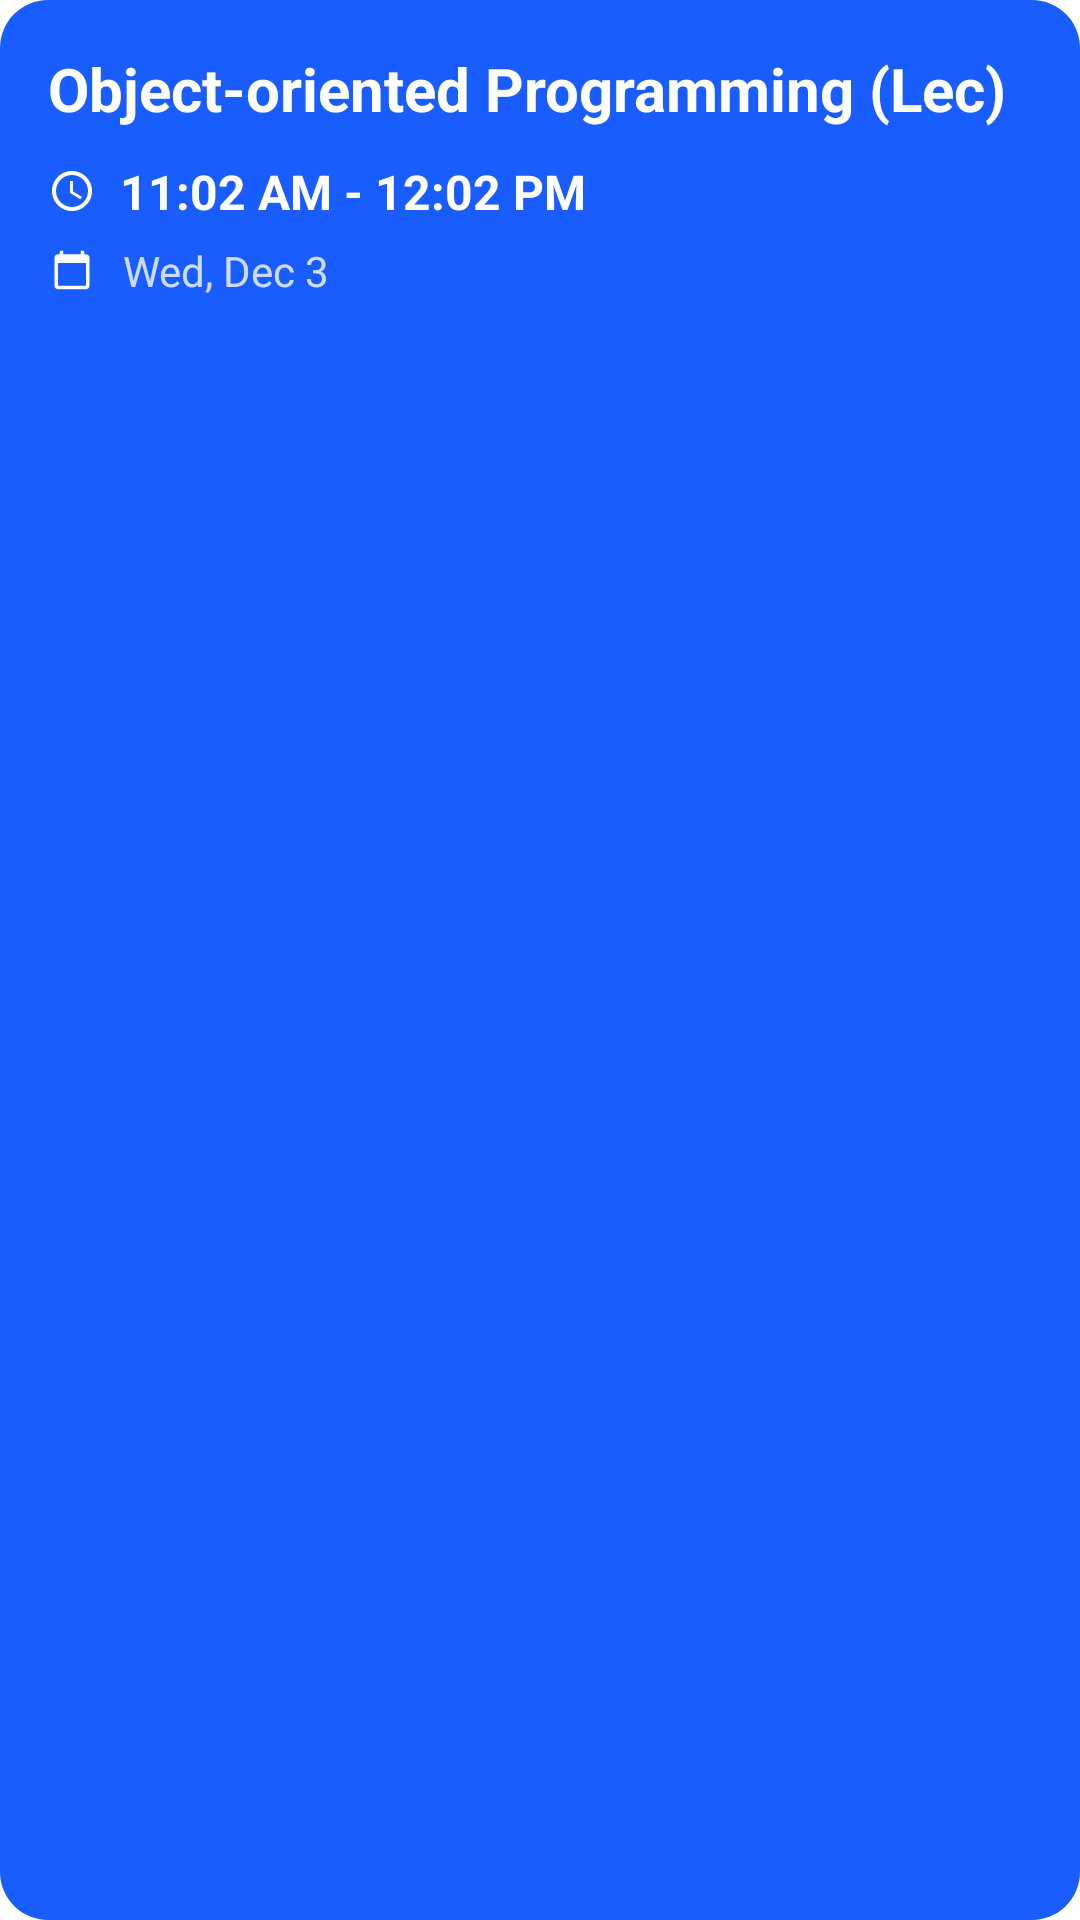

Layout XML and referenced resources for this Android screen:
<!-- AndroidManifest.xml: fallback theme Theme.MaterialComponents.DayNight.NoActionBar -->
<!-- res/layout/widget_small.xml -->
<?xml version="1.0" encoding="utf-8"?>
<LinearLayout xmlns:android="http://schemas.android.com/apk/res/android"
    android:layout_width="match_parent"
    android:layout_height="match_parent"
    android:orientation="vertical"
    android:padding="16dp"
    android:background="@drawable/widget_background">

    
    <TextView
        android:id="@+id/widget_subject"
        android:layout_width="match_parent"
        android:layout_height="wrap_content"
        android:text="Object-oriented Programming (Lec)"
        android:textSize="20sp"
        android:textStyle="bold"
        android:textColor="#FFFFFF"
        android:maxLines="2"
        android:ellipsize="end"
        android:layout_marginBottom="10dp"/>

    
    <LinearLayout
        android:layout_width="match_parent"
        android:layout_height="wrap_content"
        android:orientation="horizontal"
        android:layout_marginBottom="6dp"
        android:gravity="center_vertical">
        
        <ImageView
            android:layout_width="16dp"
            android:layout_height="16dp"
            android:src="@drawable/ic_widget_time"
            android:layout_marginEnd="8dp"/>
        
        <TextView
            android:id="@+id/widget_time"
            android:layout_width="wrap_content"
            android:layout_height="wrap_content"
            android:text="11:02 AM - 12:02 PM"
            android:textSize="16sp"
            android:textStyle="bold"
            android:textColor="#FFFFFF"/>
    </LinearLayout>

    
    <LinearLayout
        android:layout_width="match_parent"
        android:layout_height="wrap_content"
        android:orientation="horizontal"
        android:layout_marginBottom="6dp"
        android:gravity="center_vertical">
        
        <ImageView
            android:layout_width="14dp"
            android:layout_height="14dp"
            android:src="@drawable/ic_widget_calendar"
            android:layout_marginEnd="10dp"
            android:layout_marginStart="1dp"/>
        
        <TextView
            android:id="@+id/widget_date"
            android:layout_width="wrap_content"
            android:layout_height="wrap_content"
            android:text="Wed, Dec 3"
            android:textSize="14sp"
            android:textColor="#C7FFFFFF"/>
    </LinearLayout>

    
    <LinearLayout
        android:id="@+id/widget_location_row"
        android:layout_width="match_parent"
        android:layout_height="wrap_content"
        android:orientation="horizontal"
        android:layout_marginBottom="10dp"
        android:gravity="center_vertical"
        android:visibility="gone">
        
        <ImageView
            android:layout_width="16dp"
            android:layout_height="16dp"
            android:src="@drawable/ic_widget_location"
            android:layout_marginEnd="8dp"/>
        
        <TextView
            android:id="@+id/widget_location"
            android:layout_width="wrap_content"
            android:layout_height="wrap_content"
            android:text="IT LAB B"
            android:textSize="16sp"
            android:textColor="#D1FFFFFF"/>
    </LinearLayout>

    
    <LinearLayout
        android:id="@+id/widget_instructor_row"
        android:layout_width="match_parent"
        android:layout_height="wrap_content"
        android:orientation="horizontal"
        android:gravity="center_vertical"
        android:visibility="gone">
        
        <ImageView
            android:id="@+id/widget_instructor_avatar"
            android:layout_width="24dp"
            android:layout_height="24dp"
            android:src="@drawable/ic_widget_instructor"
            android:scaleType="centerCrop"
            android:layout_marginEnd="8dp"/>
        
        <TextView
            android:id="@+id/widget_instructor"
            android:layout_width="wrap_content"
            android:layout_height="wrap_content"
            android:text="Prof. Sample"
            android:textSize="14sp"
            android:textColor="#FFFFFF"/>
    </LinearLayout>

</LinearLayout>
<!-- resources referenced by this layout -->
<resources>
  <!-- drawable ic_widget_calendar (drawable) -->
  <vector xmlns:android="http://schemas.android.com/apk/res/android"
      android:width="24dp"
      android:height="24dp"
      android:viewportWidth="24"
      android:viewportHeight="24">
      <path
          android:fillColor="#FFFFFF"
          android:pathData="M20,3h-1V1h-2v2H7V1H5v2H4c-1.1,0 -2,0.9 -2,2v16c0,1.1 0.9,2 2,2h16c1.1,0 2,-0.9 2,-2V5C22,3.9 21.1,3 20,3zM20,21H4V8h16V21z"/>
  </vector>
  <!-- drawable ic_widget_instructor (drawable) -->
  <vector xmlns:android="http://schemas.android.com/apk/res/android"
      android:width="24dp"
      android:height="24dp"
      android:viewportWidth="24"
      android:viewportHeight="24">
      <path
          android:fillColor="#FFFFFF"
          android:pathData="M12,12c2.21,0 4,-1.79 4,-4s-1.79,-4 -4,-4 -4,1.79 -4,4 1.79,4 4,4zM12,14c-2.67,0 -8,1.34 -8,4v2h16v-2c0,-2.66 -5.33,-4 -8,-4z"/>
  </vector>
  <!-- drawable ic_widget_location (drawable) -->
  <vector xmlns:android="http://schemas.android.com/apk/res/android"
      android:width="24dp"
      android:height="24dp"
      android:viewportWidth="24"
      android:viewportHeight="24">
      <path
          android:fillColor="#FFFFFF"
          android:pathData="M12,2C8.13,2 5,5.13 5,9c0,5.25 7,13 7,13s7,-7.75 7,-13c0,-3.87 -3.13,-7 -7,-7zM12,11.5c-1.38,0 -2.5,-1.12 -2.5,-2.5s1.12,-2.5 2.5,-2.5 2.5,1.12 2.5,2.5 -1.12,2.5 -2.5,2.5z"/>
  </vector>
  <!-- drawable ic_widget_time (drawable) -->
  <vector xmlns:android="http://schemas.android.com/apk/res/android"
      android:width="24dp"
      android:height="24dp"
      android:viewportWidth="24"
      android:viewportHeight="24">
      <path
          android:fillColor="#FFFFFF"
          android:pathData="M11.99,2C6.47,2 2,6.48 2,12s4.47,10 9.99,10C17.52,22 22,17.52 22,12S17.52,2 11.99,2zM12,20c-4.42,0 -8,-3.58 -8,-8s3.58,-8 8,-8 8,3.58 8,8 -3.58,8 -8,8zM12.5,7H11v6l5.25,3.15 0.75,-1.23 -4.5,-2.67z"/>
  </vector>
  <!-- drawable widget_background (drawable) -->
  <?xml version="1.0" encoding="utf-8"?>
  
  <shape xmlns:android="http://schemas.android.com/apk/res/android"
      android:shape="rectangle">
      <solid android:color="#1A5DFF" />
      <corners android:radius="16dp" />
  </shape>
</resources>
